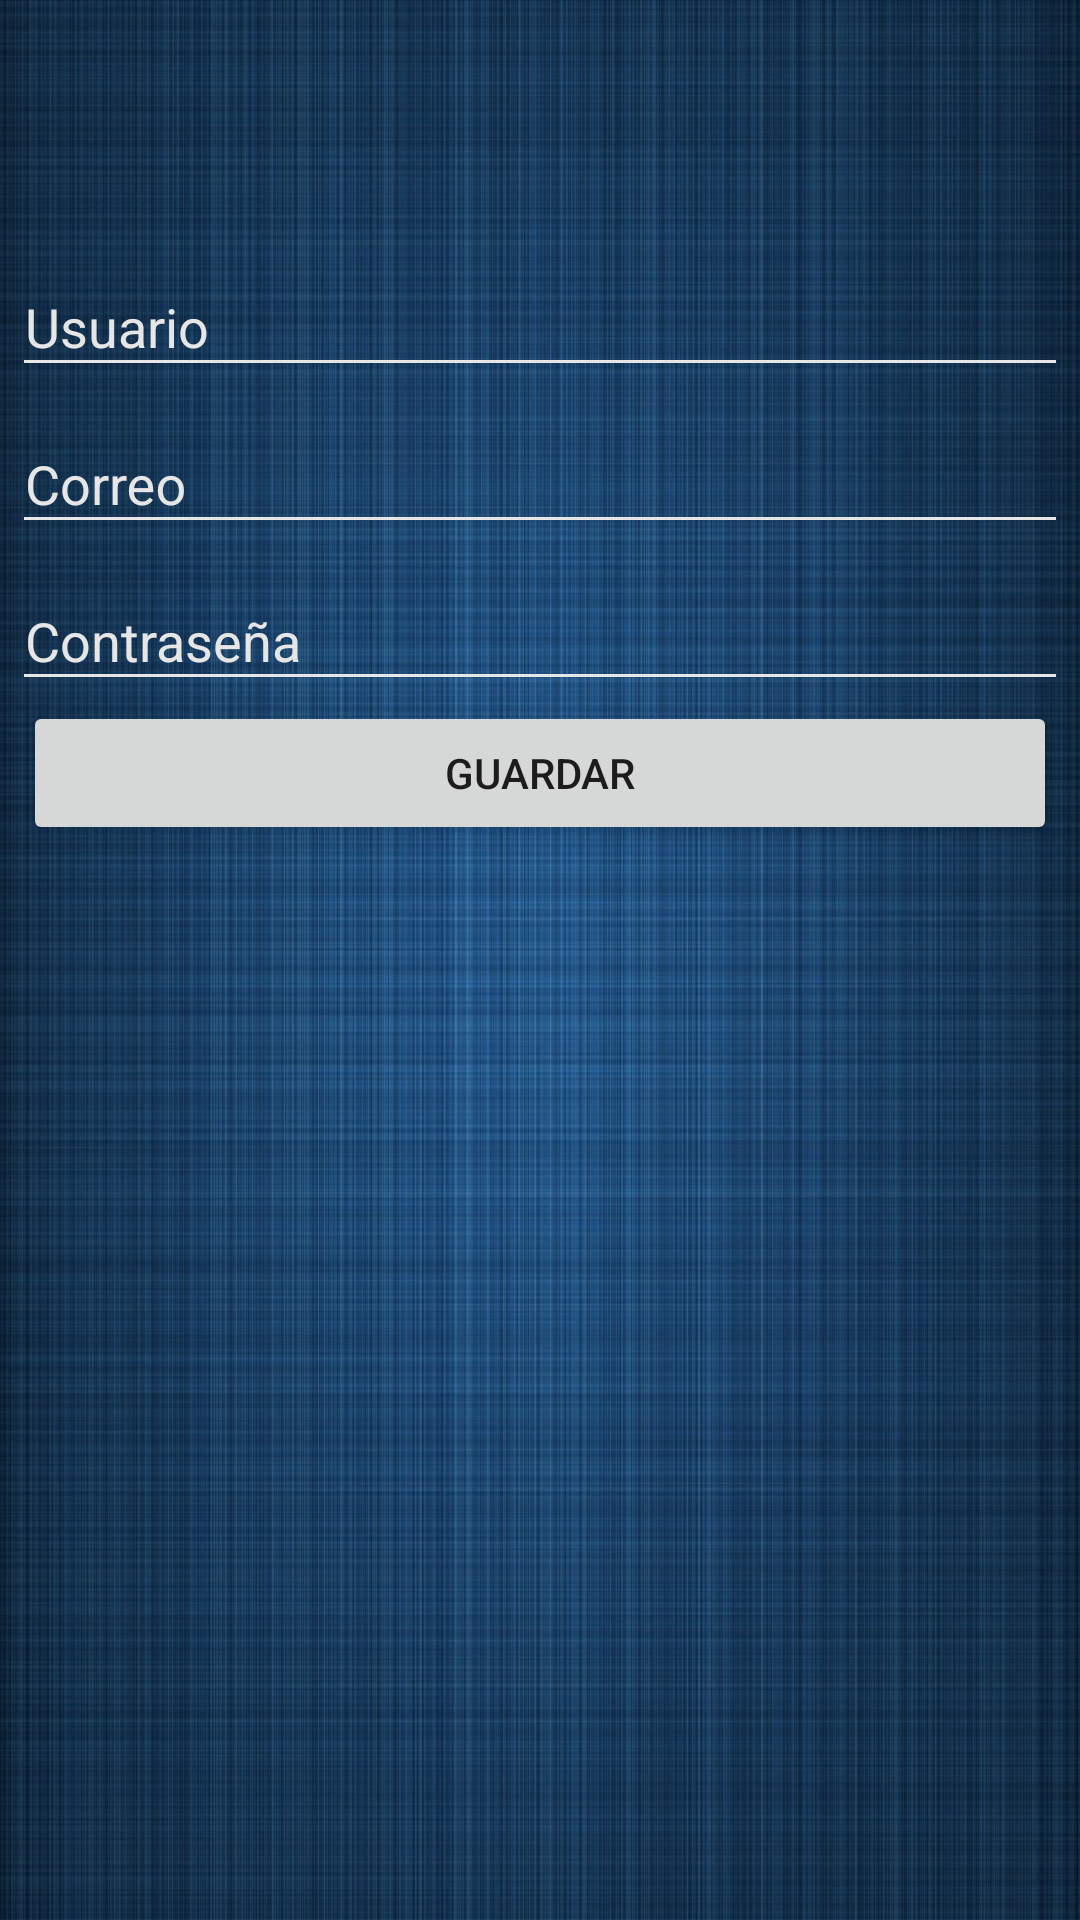

Android layout source for this screen:
<!-- AndroidManifest.xml: application theme BaseTheme -->
<!-- res/layout/activity_creacion__cuenta2.xml -->
<?xml version="1.0" encoding="utf-8"?>
<android.support.constraint.ConstraintLayout xmlns:android="http://schemas.android.com/apk/res/android"
    xmlns:app="http://schemas.android.com/apk/res-auto"
    xmlns:tools="http://schemas.android.com/tools"
    android:layout_width="match_parent"
    android:layout_height="match_parent"
    android:background="@drawable/fondo"
    tools:context=".Creacion_Cuenta"
    >

    <LinearLayout
        android:layout_width="match_parent"
        android:layout_height="487dp"
        android:layout_alignParentStart="true"
        android:layout_alignParentLeft="true"
        android:layout_alignParentTop="true"
        android:layout_alignParentEnd="true"
        android:layout_alignParentRight="true"
        android:layout_alignParentBottom="true"
        android:layout_marginStart="8dp"
        android:layout_marginLeft="8dp"
        android:layout_marginTop="8dp"
        android:layout_marginEnd="8dp"
        android:layout_marginRight="8dp"
        android:layout_marginBottom="8dp"
        android:orientation="vertical"
        android:padding="@dimen/spacing_large"
        app:layout_constraintBottom_toBottomOf="parent"
        app:layout_constraintEnd_toEndOf="parent"
        app:layout_constraintStart_toStartOf="parent"
        app:layout_constraintTop_toTopOf="parent">

        <android.support.design.widget.TextInputLayout
            android:layout_width="match_parent"
            android:layout_height="wrap_content"
            android:theme="@style/EditText.White.Hint">

            <android.support.design.widget.TextInputEditText
                android:layout_width="match_parent"
                android:layout_height="wrap_content"
                android:layout_marginLeft="-4dp"
                android:layout_marginRight="-4dp"
                android:hint="Usuario"
                android:inputType="text"
                android:maxLength="50"
                android:maxLines="1"
                android:singleLine="true"
                android:textColor="@color/grey_10"
                android:theme="@style/EditText.White" />
        </android.support.design.widget.TextInputLayout>
        <View
            android:layout_width="0dp"
            android:layout_height="@dimen/spacing_mlarge" />
        <android.support.design.widget.TextInputLayout
            android:layout_width="match_parent"
            android:layout_height="wrap_content"
            android:theme="@style/EditText.White.Hint">

            <android.support.design.widget.TextInputEditText
                android:layout_width="match_parent"
                android:layout_height="wrap_content"
                android:layout_marginLeft="-4dp"
                android:layout_marginRight="-4dp"
                android:hint="Correo"
                android:inputType="text"
                android:maxLength="50"
                android:maxLines="1"
                android:singleLine="true"
                android:textColor="@color/grey_10"
                android:theme="@style/EditText.White" />
        </android.support.design.widget.TextInputLayout>
        <View
            android:layout_width="0dp"
            android:layout_height="@dimen/spacing_mlarge" />
        <android.support.design.widget.TextInputLayout
            android:layout_width="match_parent"
            android:layout_height="wrap_content"
            android:theme="@style/EditText.White.Hint">

            <android.support.design.widget.TextInputEditText
                android:layout_width="match_parent"
                android:layout_height="wrap_content"
                android:layout_marginLeft="-4dp"
                android:layout_marginRight="-4dp"
                android:hint="Contraseña"
                android:inputType="text"
                android:maxLength="50"
                android:maxLines="1"
                android:singleLine="true"
                android:textColor="@color/grey_10"
                android:theme="@style/EditText.White" />
        </android.support.design.widget.TextInputLayout>
        <View
            android:layout_width="0dp"
            android:layout_height="@dimen/spacing_mlarge" />

        <Button
            android:id="@+id/button"
            android:layout_width="match_parent"
            android:layout_height="wrap_content"
            android:text="Guardar" />


    </LinearLayout>

</android.support.constraint.ConstraintLayout>
<!-- resources referenced by this layout -->
<resources>
  <color name="grey_10">#e6e6e6</color>
  <!-- drawable fondo: jpg bitmap (drawable, 310434 bytes) -->
  <style name="EditText.White" parent="@style/AppTheme">
          <item name="colorControlActivated">@android:color/white</item>
          <item name="colorControlHighlight">@android:color/white</item>
          <item name="colorControlNormal">@color/grey_10</item>
      </style>
  <style name="EditText.White.Hint" parent="@style/EditText.White">
          <item name="colorAccent">@android:color/white</item>
          <item name="android:textColorHint">@color/grey_10</item>
      </style>
  <style name="BaseTheme" parent="Theme.AppCompat.Light.NoActionBar">
          
          <item name="colorPrimary">@color/colorPrimary</item>
          <item name="colorPrimaryDark">@color/colorPrimaryDark</item>
          <item name="colorAccent">@color/colorAccent</item>
          <item name="windowActionModeOverlay">true</item>
          <item name="android:actionModeBackground">@color/blue_grey_600</item>
          <item name="android:dialogTheme">@style/Dialog.Theme</item>
      </style>
  <style name="AppTheme" parent="BaseTheme" />
  <color name="colorPrimary">#1976D2</color>
  <color name="colorPrimaryDark">#1565C0</color>
  <color name="colorAccent">#FF4081</color>
  <color name="blue_grey_600">#546E7A</color>
  <style name="Dialog.Theme" parent="Theme.AppCompat.Light.Dialog">
          <item name="colorPrimary">@color/colorPrimary</item>
          <item name="colorPrimaryDark">@color/colorPrimaryDark</item>
          <item name="colorAccent">@color/colorAccent</item>
      </style>
</resources>
